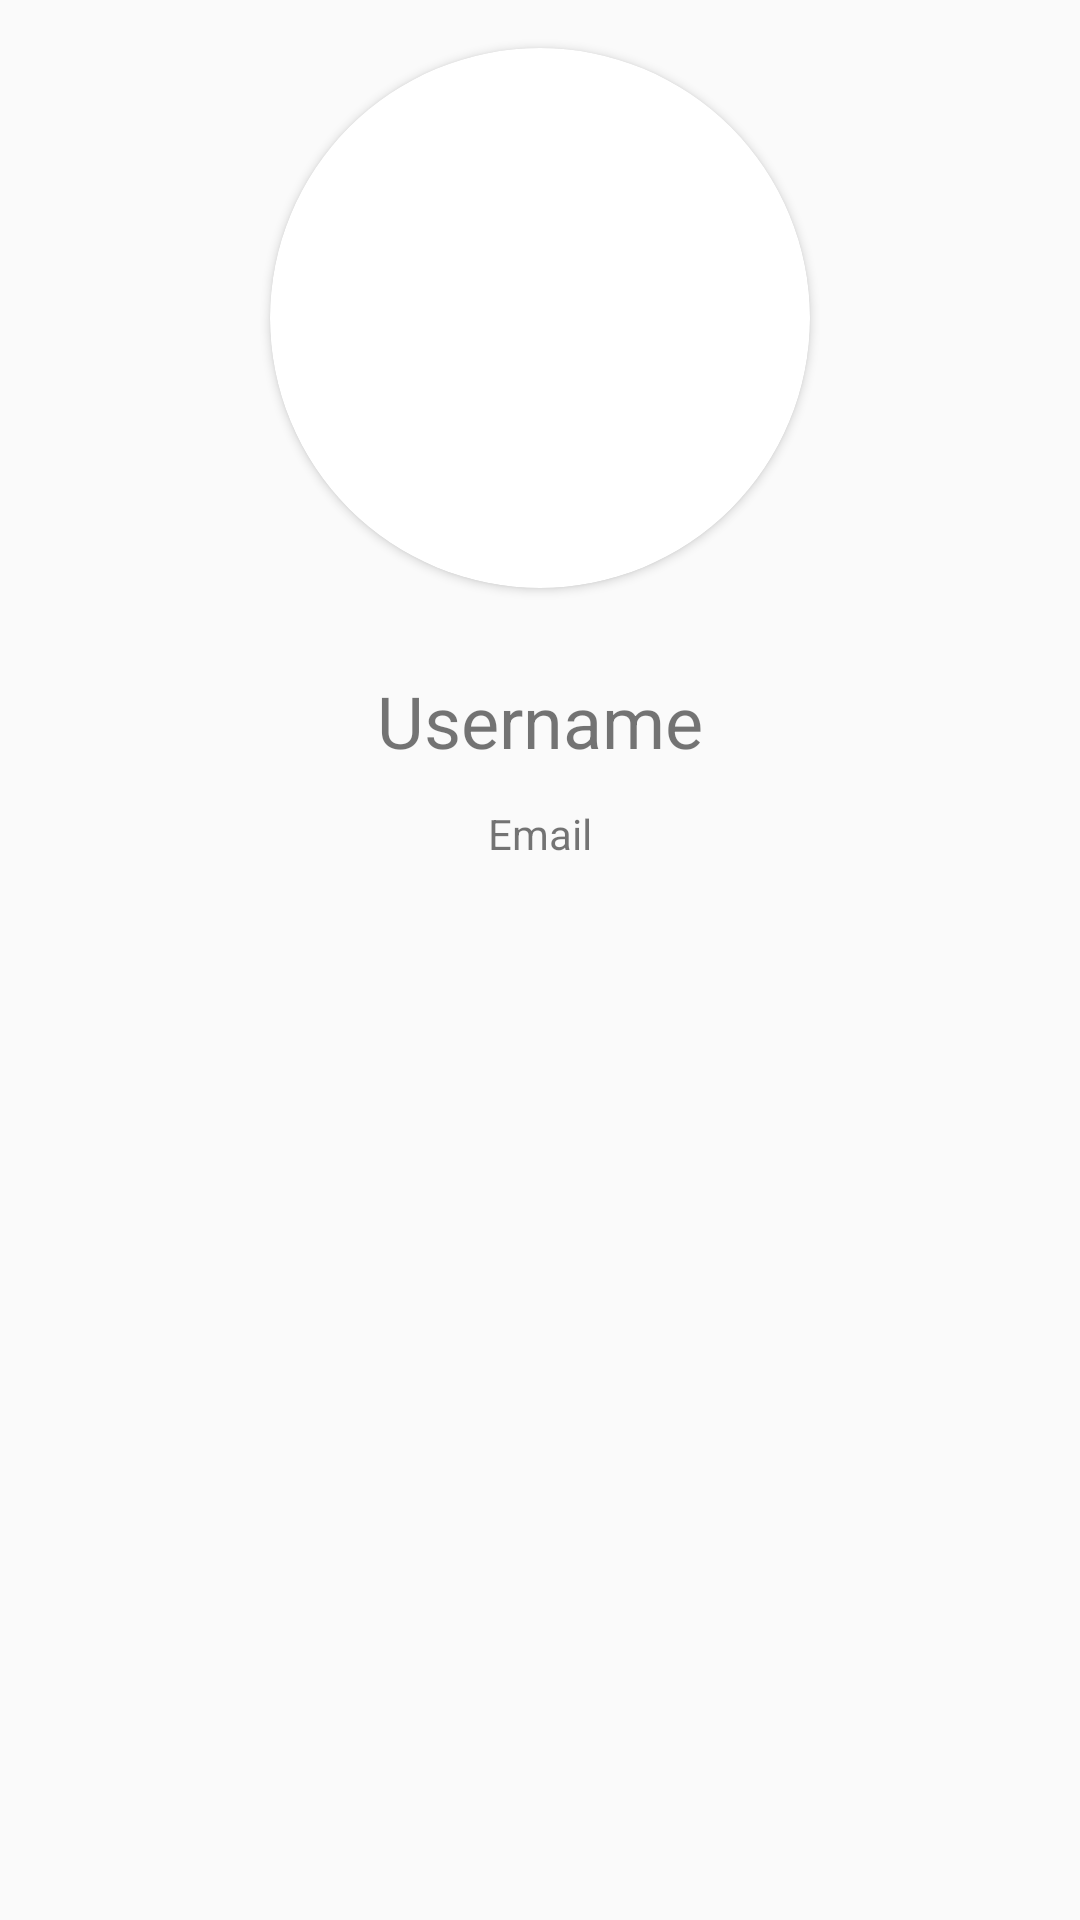

Android layout source for this screen:
<!-- AndroidManifest.xml: application theme Theme.PieceFood -->
<!-- res/layout/activity_profile.xml -->
<?xml version="1.0" encoding="utf-8"?>
<androidx.constraintlayout.widget.ConstraintLayout xmlns:android="http://schemas.android.com/apk/res/android"
    xmlns:app="http://schemas.android.com/apk/res-auto"
    xmlns:tools="http://schemas.android.com/tools"
    android:layout_width="match_parent"
    android:layout_height="match_parent"
    tools:context=".ProfileActivity">

    <androidx.cardview.widget.CardView
        android:id="@+id/cardView"
        android:layout_width="180dp"
        android:layout_height="180dp"
        android:layout_marginStart="16dp"
        android:layout_marginTop="16dp"
        android:layout_marginEnd="16dp"
        app:cardCornerRadius="90dp"
        app:layout_constraintEnd_toEndOf="parent"
        app:layout_constraintStart_toStartOf="parent"
        app:layout_constraintTop_toTopOf="parent">

        <ImageView
            android:id="@+id/imageView"
            android:layout_width="match_parent"
            android:layout_height="match_parent"
            app:srcCompat="@drawable/ic_launcher_background" />
    </androidx.cardview.widget.CardView>

    <TextView
        android:id="@+id/usernameTV"
        android:layout_width="0dp"
        android:layout_height="wrap_content"
        android:layout_marginTop="28dp"
        android:text="Username"
        android:textAlignment="center"
        android:textSize="24sp"
        app:layout_constraintEnd_toEndOf="parent"
        app:layout_constraintHorizontal_bias="0.497"
        app:layout_constraintStart_toStartOf="parent"
        app:layout_constraintTop_toBottomOf="@+id/cardView" />

    <TextView
        android:id="@+id/emailTV"
        android:layout_width="wrap_content"
        android:layout_height="wrap_content"
        android:layout_marginTop="12dp"
        android:text="Email"
        app:layout_constraintEnd_toEndOf="parent"
        app:layout_constraintStart_toStartOf="parent"
        app:layout_constraintTop_toBottomOf="@+id/usernameTV" />

</androidx.constraintlayout.widget.ConstraintLayout>
<!-- resources referenced by this layout -->
<resources>
  <style name="Theme.PieceFood" parent="Base.Theme.PieceFood" />
  <style name="Base.Theme.PieceFood" parent="Theme.AppCompat.Light.NoActionBar">
          
          
      </style>
</resources>
